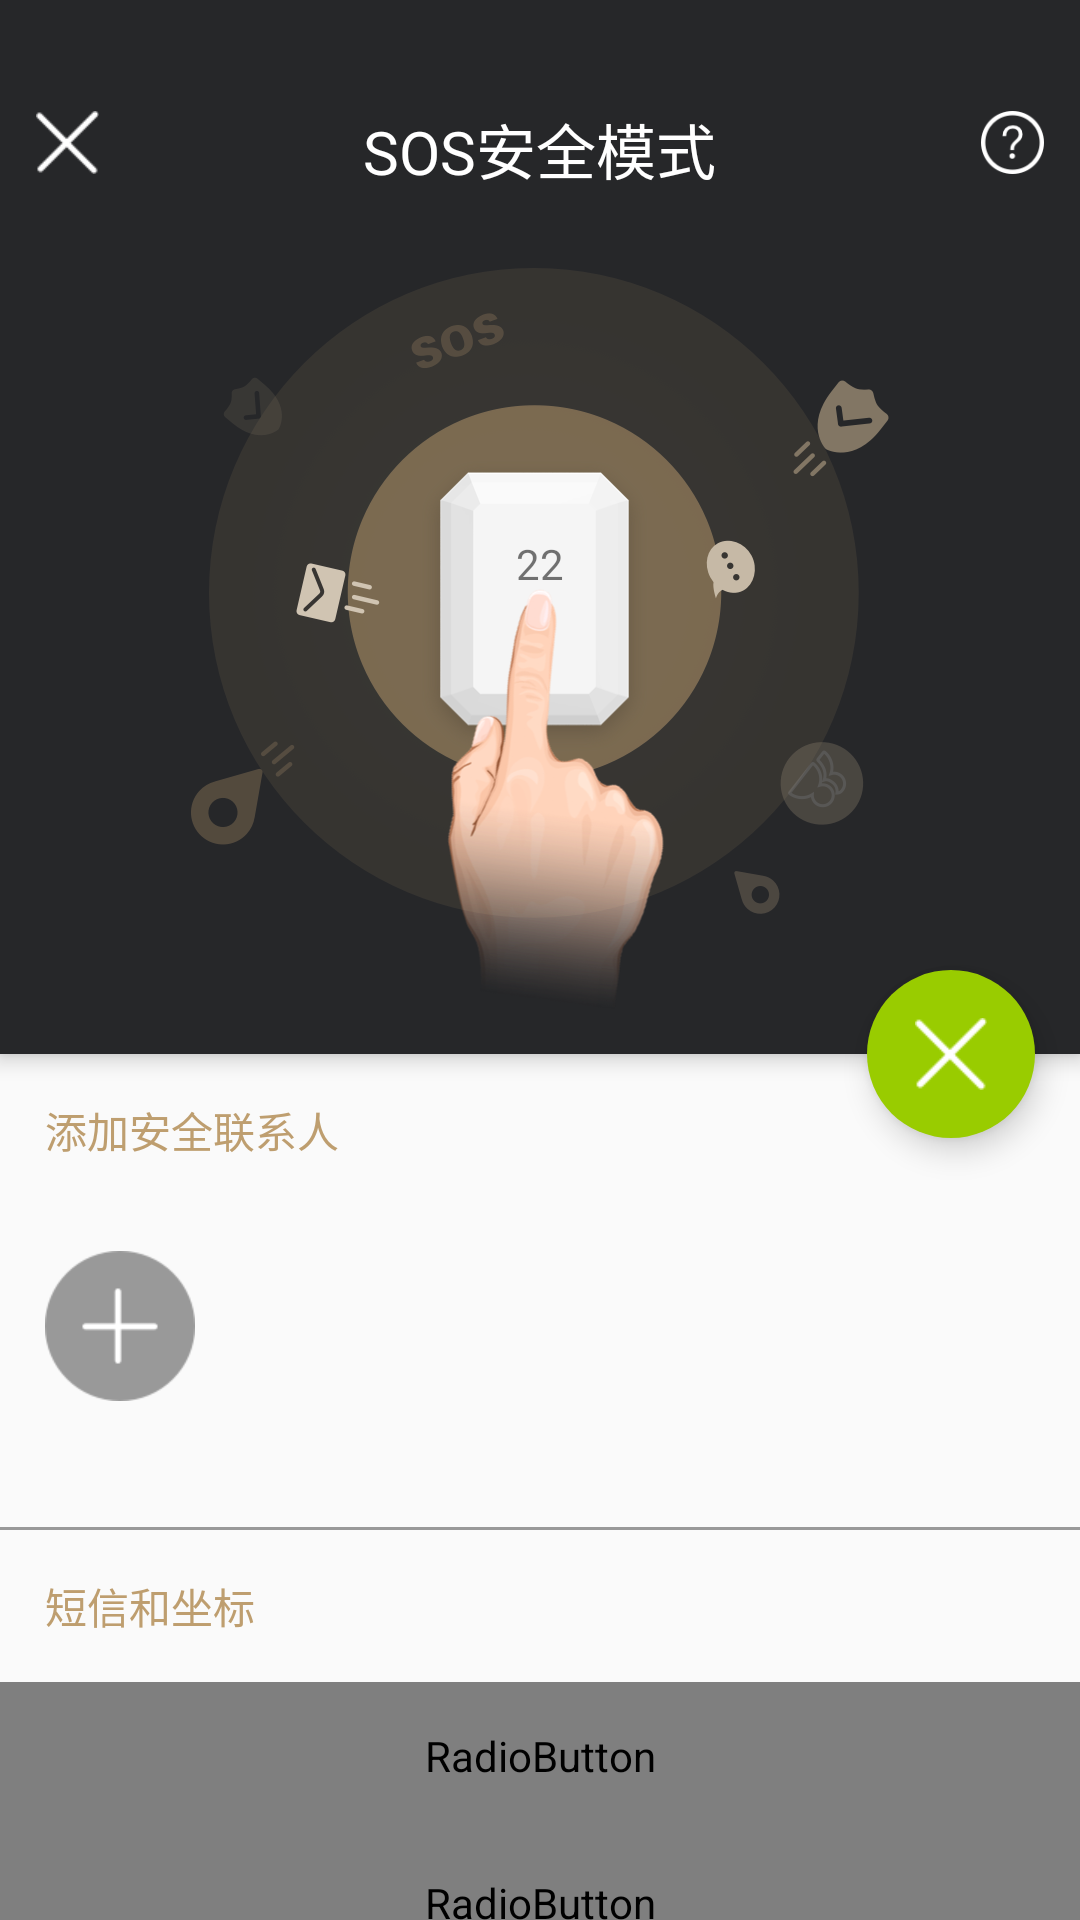

Layout XML and referenced resources for this Android screen:
<!-- AndroidManifest.xml: application theme AppTheme -->
<!-- res/layout/activity_main.xml -->
<?xml version="1.0" encoding="utf-8"?>
<android.support.design.widget.CoordinatorLayout xmlns:android="http://schemas.android.com/apk/res/android"
    xmlns:app="http://schemas.android.com/apk/res-auto"
    xmlns:tools="http://schemas.android.com/tools"
    android:layout_width="match_parent"
    android:layout_height="match_parent"
    tools:context="com.metagem.contactsdemo.MainActivity">

    <android.support.design.widget.AppBarLayout
        android:layout_width="match_parent"
        android:layout_height="wrap_content">

        <android.support.v7.widget.Toolbar
            android:id="@+id/toolbar_sos"
            android:paddingTop="25dp"
            android:layout_width="match_parent"
            android:layout_height="wrap_content"
            app:contentInsetStart="0dp"
            app:layout_scrollFlags="scroll|enterAlways"
            app:popupTheme="@style/ThemeOverlay.AppCompat.Light"
            app:theme="@style/ThemeOverlay.AppCompat.Dark.ActionBar">


            <RelativeLayout
                android:layout_width="match_parent"
                android:layout_height="wrap_content">

                <ImageView
                    android:id="@+id/sos_back_iv"
                    android:layout_width="45dip"
                    android:layout_height="45dip"
                    android:layout_alignParentStart="true"
                    android:padding="12dip"
                    android:scaleType="fitCenter"
                    android:src="@mipmap/notify_back"
                    android:contentDescription="@null" />

                <TextView
                    android:id="@+id/sos_title_tv"
                    android:layout_width="wrap_content"
                    android:layout_height="wrap_content"
                    android:layout_alignParentTop="true"
                    android:layout_centerHorizontal="true"
                    android:padding="10dp"
                    android:text="SOS安全模式"
                    android:textColor="#ffffff"
                    android:textSize="20sp" />

                <ImageView
                    android:id="@+id/sos_help_iv"
                    android:layout_width="45dip"
                    android:layout_height="45dip"
                    android:layout_alignParentEnd="true"
                    android:contentDescription="@null"
                    android:padding="12dip"
                    android:scaleType="fitCenter"
                    android:src="@mipmap/ic_question" />
            </RelativeLayout>

        </android.support.v7.widget.Toolbar>

        <RelativeLayout
            android:id="@+id/sos_header_rl"
            android:layout_width="match_parent"
            android:layout_height="wrap_content"
            android:background="@color/colorPrimary">

            <ImageView
                android:layout_width="wrap_content"
                android:layout_height="wrap_content"
                android:layout_centerInParent="true"
                android:background="@color/colorPrimary"
                android:contentDescription="@null"
                android:padding="15dp"
                android:scaleType="fitCenter"
                android:src="@mipmap/ic_sos" />

            <TextView
                android:id="@+id/sos_count_iv"
                android:layout_width="wrap_content"
                android:layout_height="wrap_content"
                android:layout_centerInParent="true"
                android:paddingBottom="50dp"
                android:text="22" />

        </RelativeLayout>
    </android.support.design.widget.AppBarLayout>


    <android.support.v4.widget.NestedScrollView
        android:layout_width="match_parent"
        android:layout_height="wrap_content"
        app:layout_behavior="@string/appbar_scrolling_view_behavior">

        <LinearLayout
            android:layout_width="match_parent"
            android:layout_height="wrap_content"
            android:orientation="vertical">


            <TextView
                android:layout_width="wrap_content"
                android:layout_height="wrap_content"
                android:padding="15dp"
                android:text="添加安全联系人"
                android:textColor="#be9e6f"
                android:textSize="14sp" />

            <LinearLayout
                android:layout_width="wrap_content"
                android:layout_height="wrap_content"
                android:orientation="horizontal"
                android:padding="15dp"
        >

                <LinearLayout
                    android:layout_width="wrap_content"
                    android:layout_height="wrap_content"
                    android:orientation="vertical">

                    <ImageView
                        android:id="@+id/sos_add_iv"
                        android:layout_width="50dp"
                        android:layout_height="50dp"
                        android:contentDescription="@null"
                        android:src="@mipmap/ic_add" />

                    <TextView
                        android:layout_width="wrap_content"
                        android:layout_height="wrap_content"
                        android:layout_gravity="center_horizontal"
                        android:paddingTop="8dp"
                        android:textColor="#333333"
                        android:textSize="14sp" />
                </LinearLayout>

                <android.support.v7.widget.RecyclerView
                    android:id="@+id/sos_recycle"
                    android:layout_width="match_parent"
                    android:layout_height="wrap_content"
                    android:scrollbars="none" />
            </LinearLayout>

            <View
                android:layout_width="match_parent"
                android:layout_height="1dp"
                android:background="#999999" />

            <TextView
                android:layout_width="wrap_content"
                android:layout_height="wrap_content"
                android:padding="15dp"
                android:text="短信和坐标"
                android:textColor="#be9e6f"
                android:textSize="14sp" />


            <RadioGroup
                android:id="@+id/sos_rg"
                android:layout_width="match_parent"
                android:layout_height="match_parent"
                android:orientation="vertical">

                <RadioButton
                    android:id="@+id/sos_rb_1"
                    android:layout_width="match_parent"
                    android:layout_height="wrap_content"
                    android:background="@null"
                    android:button="@null"
                    android:drawableEnd="@drawable/selector_sms_drawable"
                    android:drawablePadding="30dp"
                    android:padding="15dp"
                    android:text="[我] 感到不安全,感到不安全,感到不安全,感到不安全"
                    android:textColor="@drawable/selector_sms_text"
                    android:textSize="14sp" />

                <RadioButton
                    android:id="@+id/sos_rb_2"
                    android:layout_width="match_parent"
                    android:layout_height="wrap_content"
                    android:background="@null"
                    android:button="@null"
                    android:drawableEnd="@drawable/selector_sms_drawable"
                    android:drawablePadding="30dp"
                    android:padding="15dp"
                    android:text="[我] 感到不安全,感到不安全,感到不安全,感到不安全"
                    android:textColor="@drawable/selector_sms_text"
                    android:textSize="14sp" />
            </RadioGroup>


        </LinearLayout>
    </android.support.v4.widget.NestedScrollView>

    <android.support.design.widget.FloatingActionButton
        android:id="@+id/sos_open_fab"
        android:layout_width="wrap_content"
        android:layout_height="wrap_content"
        android:layout_marginEnd="15dp"
        android:src="@drawable/selector_src"
        app:backgroundTint="@drawable/selector"
        app:borderWidth="0dip"
        app:elevation="6dip"
        app:fabSize="normal"
        app:layout_anchor="@id/sos_header_rl"
        app:layout_anchorGravity="center|end|bottom" />

</android.support.design.widget.CoordinatorLayout>
<!-- resources referenced by this layout -->
<resources>
  <color name="colorPrimary">#262729</color>
  <!-- drawable selector (drawable) -->
  <?xml version="1.0" encoding="utf-8"?>
  <selector xmlns:android="http://schemas.android.com/apk/res/android">
      <item android:color="@android:color/holo_red_light"  android:state_selected="true" />
      <item android:color="@android:color/holo_green_light"  android:state_selected="false" />
      <item android:color="@android:color/holo_green_light"  />
  
  </selector>
  <!-- drawable selector_sms_drawable (drawable) -->
  <?xml version="1.0" encoding="utf-8"?>
  <selector xmlns:android="http://schemas.android.com/apk/res/android">
      <item android:drawable="@mipmap/ic_sms_check" android:state_pressed="true"/>
      <item android:drawable="@mipmap/ic_sms_check" android:state_checked="true"/>
      <item android:drawable="@mipmap/ic_sms_uncheck"/>
  </selector>
  <!-- drawable selector_src (drawable) -->
  <?xml version="1.0" encoding="utf-8"?>
  <selector xmlns:android="http://schemas.android.com/apk/res/android">
      
      <item android:drawable="@mipmap/ic_question" android:state_selected="true" />
      <item  android:drawable="@mipmap/notify_back" android:state_selected="false" />
      <item  android:drawable="@mipmap/notify_back" />
  </selector>
  <!-- mipmap ic_add: png bitmap (mipmap-xxxhdpi, 2415 bytes) -->
  <!-- mipmap ic_question: png bitmap (mipmap-xxxhdpi, 1999 bytes) -->
  <!-- mipmap ic_sos: png bitmap (mipmap-xxhdpi, 198817 bytes) -->
  <!-- mipmap notify_back: png bitmap (mipmap-xxxhdpi, 486 bytes) -->
  <style name="AppTheme" parent="Theme.AppCompat.Light.NoActionBar">
          
          <item name="colorPrimary">@color/colorPrimary</item>
          <item name="colorPrimaryDark">@color/colorPrimaryDark</item>
          <item name="colorAccent">@color/colorAccent</item>
          <item name="windowActionBar">false</item>
          <item name="windowNoTitle">true</item>
          <item name="android:windowTranslucentStatus">true</item>
          <item name="android:windowTranslucentNavigation">false</item>
      </style>
  <color name="colorPrimaryDark">#262729</color>
  <color name="colorAccent">#FF4081</color>
</resources>
